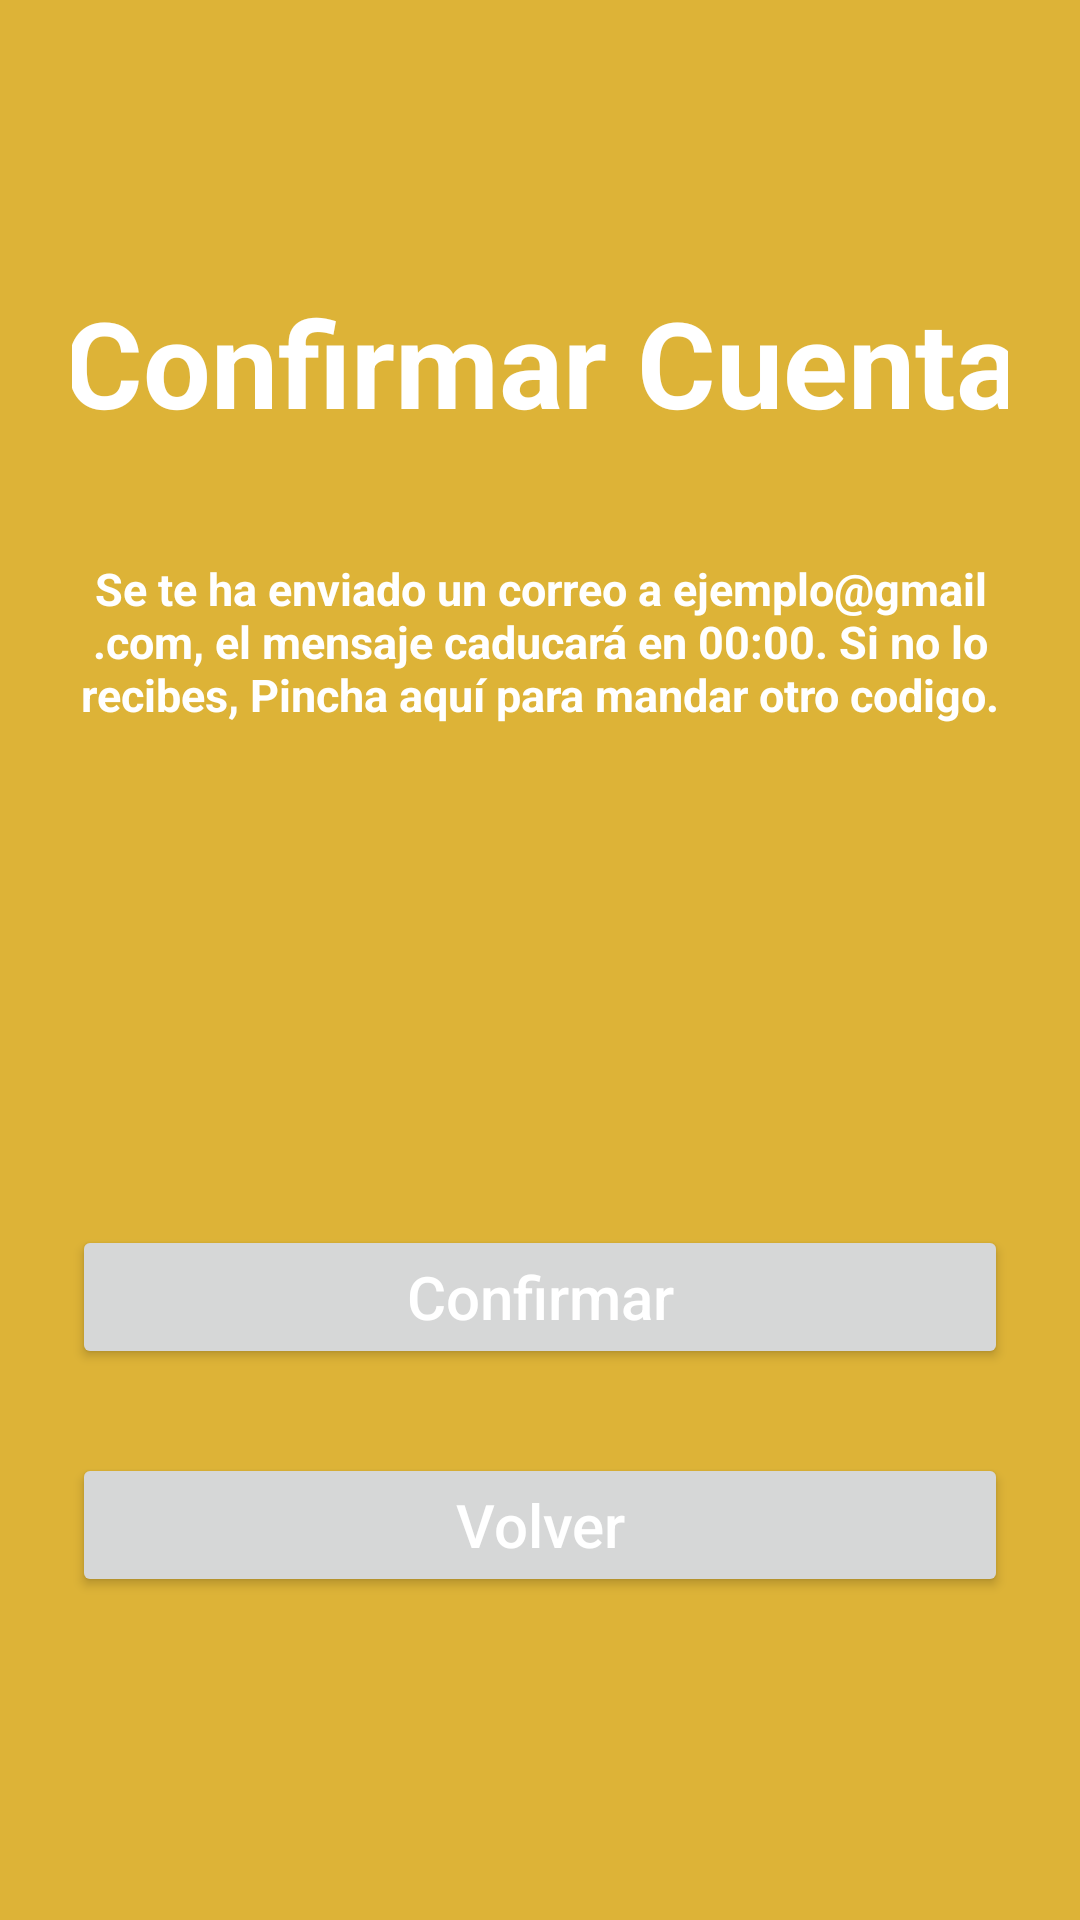

Here is an Android app screen rendered from its layout file. Give the layout XML and the strings, colors and styles it references.
<!-- AndroidManifest.xml: application theme Theme.Trabajadera -->
<!-- res/layout/p_confirmacion.xml -->
<?xml version="1.0" encoding="utf-8"?>
<androidx.constraintlayout.widget.ConstraintLayout xmlns:android="http://schemas.android.com/apk/res/android"
    xmlns:app="http://schemas.android.com/apk/res-auto"
    xmlns:tools="http://schemas.android.com/tools"
    android:id="@+id/confirmacion_root"
    android:layout_width="match_parent"
    android:layout_height="match_parent"
    android:padding="24dp"
    android:background="@color/orangeApp"
    tools:context=".Inicio_Seguridad.PantallaConfirmacion">

    

    

    

    

    <TextView
        android:id="@+id/tvInfo"
        android:layout_width="0dp"
        android:layout_height="wrap_content"
        android:gravity="center"
        android:text="Se te ha enviado un correo a ejemplo@gmail.com, el mensaje caducará en 00:00. Si no lo recibes, Pincha aquí para mandar otro codigo."
        android:textAppearance="@style/TextAppearance.AppCompat.Medium"
        android:textColor="@android:color/white"
        android:textSize="15dp"
        android:textStyle="bold"
        app:layout_constraintBottom_toBottomOf="parent"
        app:layout_constraintEnd_toEndOf="parent"
        app:layout_constraintHorizontal_bias="0.0"
        app:layout_constraintStart_toStartOf="parent"
        app:layout_constraintTop_toBottomOf="@+id/textView6"
        app:layout_constraintVertical_bias="0.094" />

    <LinearLayout
        android:id="@+id/llCodeBlock"
        android:layout_width="0dp"
        android:layout_height="wrap_content"
        android:layout_marginTop="32dp"
        android:gravity="center"
        android:orientation="horizontal"
        app:layout_constraintBottom_toBottomOf="parent"
        app:layout_constraintEnd_toEndOf="parent"
        app:layout_constraintHorizontal_bias="0.0"
        app:layout_constraintStart_toStartOf="parent"
        app:layout_constraintTop_toBottomOf="@id/tvInfo"
        app:layout_constraintVertical_bias="0.01">

        <EditText
            android:id="@+id/etDigit1"
            style="@style/Widget.AppCompat.EditText"
            android:layout_width="0dp"
            android:layout_height="60dp"
            android:layout_margin="4dp"
            android:layout_weight="1"
            android:background="@drawable/forma_numeros_confirmacion"
            android:gravity="center"
            android:inputType="number"
            android:maxLength="1"
            android:textSize="24sp" />

        <EditText
            android:id="@+id/etDigit2"
            style="@style/Widget.AppCompat.EditText"
            android:layout_width="0dp"
            android:layout_height="60dp"
            android:layout_margin="4dp"
            android:layout_weight="1"
            android:background="@drawable/forma_numeros_confirmacion"
            android:gravity="center"
            android:inputType="number"
            android:maxLength="1"
            android:textSize="24sp" />

        <EditText
            android:id="@+id/etDigit3"
            style="@style/Widget.AppCompat.EditText"
            android:layout_width="0dp"
            android:layout_height="60dp"
            android:layout_margin="4dp"
            android:layout_weight="1"
            android:background="@drawable/forma_numeros_confirmacion"
            android:gravity="center"
            android:inputType="number"
            android:maxLength="1"
            android:textSize="24sp" />

        <EditText
            android:id="@+id/etDigit4"
            style="@style/Widget.AppCompat.EditText"
            android:layout_width="0dp"
            android:layout_height="60dp"
            android:layout_margin="4dp"
            android:layout_weight="1"
            android:background="@drawable/forma_numeros_confirmacion"
            android:gravity="center"
            android:inputType="number"
            android:maxLength="1"
            android:textSize="24sp" />

        <EditText
            android:id="@+id/etDigit5"
            style="@style/Widget.AppCompat.EditText"
            android:layout_width="0dp"
            android:layout_height="60dp"
            android:layout_margin="4dp"
            android:layout_weight="1"
            android:background="@drawable/forma_numeros_confirmacion"
            android:gravity="center"
            android:inputType="number"
            android:maxLength="1"
            android:textSize="24sp" />

        <EditText
            android:id="@+id/etDigit6"
            style="@style/Widget.AppCompat.EditText"
            android:layout_width="0dp"
            android:layout_height="60dp"
            android:layout_margin="4dp"
            android:layout_weight="1"
            android:background="@drawable/forma_numeros_confirmacion"
            android:gravity="center"
            android:inputType="number"
            android:maxLength="1"
            android:textSize="24sp" />

    </LinearLayout>

    <Button
        android:id="@+id/btnConfirmar"
        android:layout_width="0dp"
        android:layout_height="wrap_content"
        android:layout_marginTop="32dp"
        android:text="Confirmar"
        android:textAllCaps="false"
        android:textColor="@color/white"
        android:textSize="20dp"
        app:backgroundTint="@null"
        app:layout_constraintBottom_toBottomOf="parent"
        app:layout_constraintEnd_toEndOf="parent"
        app:layout_constraintHorizontal_bias="0.0"
        app:layout_constraintStart_toStartOf="parent"
        app:layout_constraintTop_toBottomOf="@id/llCodeBlock"
        app:layout_constraintVertical_bias="0.167" />

    <Button
        android:id="@+id/btnVolver"
        android:layout_width="0dp"
        android:layout_height="wrap_content"
        android:layout_marginTop="16dp"
        android:text="Volver"
        android:textAllCaps="false"
        android:textColor="@color/white"
        android:textSize="20dp"
        app:backgroundTint="@null"
        app:layout_constraintBottom_toBottomOf="parent"
        app:layout_constraintEnd_toEndOf="parent"
        app:layout_constraintHorizontal_bias="0.0"
        app:layout_constraintStart_toStartOf="parent"
        app:layout_constraintTop_toBottomOf="@id/btnConfirmar"
        app:layout_constraintVertical_bias="0.127" />

    <TextView
        android:id="@+id/textView6"
        android:layout_width="403dp"
        android:layout_height="53dp"
        android:layout_marginTop="12dp"
        android:gravity="center"
        android:text="Confirmar Cuenta"
        android:textColor="@color/white"
        android:textSize="40dp"
        android:textStyle="bold"
        app:layout_constraintBottom_toBottomOf="parent"
        app:layout_constraintEnd_toEndOf="parent"
        app:layout_constraintHorizontal_bias="0.498"
        app:layout_constraintStart_toStartOf="parent"
        app:layout_constraintTop_toTopOf="parent"
        app:layout_constraintVertical_bias="0.11" />

</androidx.constraintlayout.widget.ConstraintLayout>
<!-- resources referenced by this layout -->
<resources>
  <color name="orangeApp">#ddb337</color>
  <color name="white">#FFFFFFFF</color>
  <style name="Theme.Trabajadera" parent="Base.Theme.Trabajadera" />
  <style name="Base.Theme.Trabajadera" parent="Theme.Material3.DayNight.NoActionBar">
          
          
      </style>
</resources>
